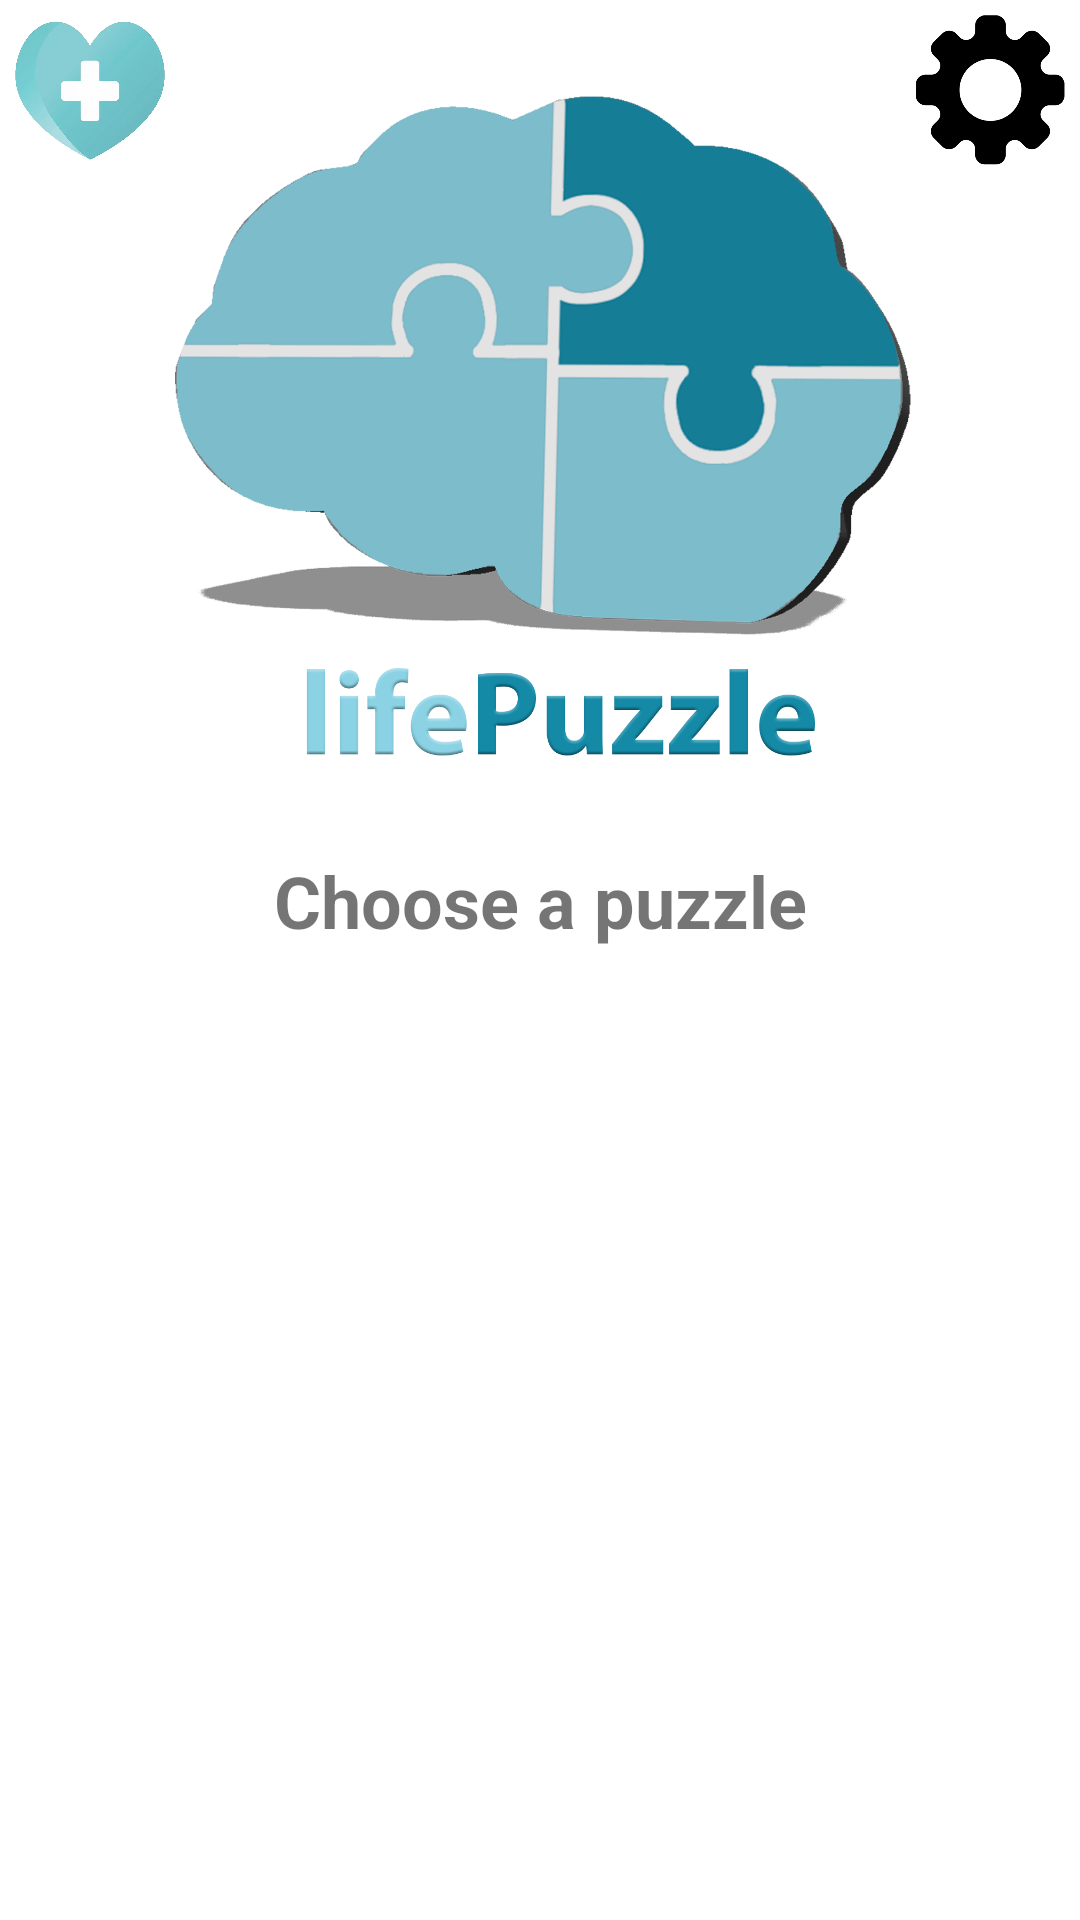

Here is an Android app screen rendered from its layout file. Give the layout XML and the strings, colors and styles it references.
<!-- AndroidManifest.xml: application theme Theme.LifePuzzle -->
<!-- res/layout/activity_main_menu.xml -->
<?xml version="1.0" encoding="utf-8"?>
<androidx.constraintlayout.widget.ConstraintLayout xmlns:android="http://schemas.android.com/apk/res/android"
    xmlns:app="http://schemas.android.com/apk/res-auto"
    xmlns:tools="http://schemas.android.com/tools"
    android:layout_width="match_parent"
    android:layout_height="match_parent">

    <LinearLayout
        android:layout_width="wrap_content"
        android:layout_height="wrap_content"
        android:orientation="horizontal"
        app:layout_constraintEnd_toEndOf="parent"
        app:layout_constraintStart_toStartOf="parent"
        app:layout_constraintTop_toTopOf="parent">

        <ImageView
            android:id="@+id/imageView"
            android:layout_width="wrap_content"
            android:layout_height="wrap_content"
            android:layout_weight="2.5"
            android:adjustViewBounds="true"
            android:onClick="launchCaregiver"
            android:padding="5dp"
            app:srcCompat="@drawable/caregiver_icon" />

        <ImageView
            android:id="@+id/imageView4"
            android:layout_width="wrap_content"
            android:layout_height="wrap_content"
            android:layout_weight="1"
            android:adjustViewBounds="true"
            app:srcCompat="@drawable/_000by1000space" />

        <ImageView
            android:id="@+id/imageView5"
            android:layout_width="wrap_content"
            android:layout_height="wrap_content"
            android:layout_weight="2.5"
            android:adjustViewBounds="true"
            android:onClick="launchSettings"
            android:padding="5dp"
            app:srcCompat="@drawable/gear_icon" />
    </LinearLayout>

    <TextView
        android:id="@+id/textView4"
        android:layout_width="wrap_content"
        android:layout_height="wrap_content"
        android:layout_marginTop="16dp"
        android:text="Choose a puzzle"
        android:textSize="24sp"
        android:textStyle="bold"
        app:layout_constraintEnd_toEndOf="parent"
        app:layout_constraintStart_toStartOf="parent"
        app:layout_constraintTop_toBottomOf="@+id/imageView21" />

    <androidx.constraintlayout.widget.ConstraintLayout
        android:id="@+id/constraintLayout"
        android:layout_width="0dp"
        android:layout_height="0dp"
        android:layout_marginStart="8dp"
        android:layout_marginTop="16dp"
        android:layout_marginEnd="8dp"
        android:layout_marginBottom="16dp"
        app:layout_constraintBottom_toBottomOf="parent"
        app:layout_constraintEnd_toEndOf="parent"
        app:layout_constraintStart_toStartOf="parent"
        app:layout_constraintTop_toBottomOf="@+id/textView4"
        app:layout_constraintVertical_bias="0.0">

        <GridView
            android:id="@+id/mainMenuGridView"
            android:layout_width="0dp"
            android:layout_height="0dp"
            android:columnWidth="160dp"
            android:numColumns="auto_fit"
            app:layout_constraintBottom_toBottomOf="parent"
            app:layout_constraintEnd_toEndOf="parent"
            app:layout_constraintHorizontal_bias="0.0"
            app:layout_constraintStart_toStartOf="parent"
            app:layout_constraintTop_toTopOf="parent"
            app:layout_constraintVertical_bias="0.0" />

    </androidx.constraintlayout.widget.ConstraintLayout>

    <ImageView
        android:id="@+id/imageView21"
        android:layout_width="273dp"
        android:layout_height="252dp"
        android:layout_marginTop="16dp"
        app:layout_constraintEnd_toEndOf="parent"
        app:layout_constraintStart_toStartOf="parent"
        app:layout_constraintTop_toTopOf="parent"
        app:srcCompat="@drawable/lifepuzzle_logo_3_3d_transparent_background2" />

</androidx.constraintlayout.widget.ConstraintLayout>
<!-- resources referenced by this layout -->
<resources>
  <!-- drawable _000by1000space: png bitmap (drawable, 8829 bytes) -->
  <!-- drawable caregiver_icon: png bitmap (drawable, 178659 bytes) -->
  <!-- drawable gear_icon: png bitmap (drawable, 43291 bytes) -->
  <!-- drawable lifepuzzle_logo_3_3d_transparent_background2: png bitmap (drawable, 206966 bytes) -->
  <style name="Theme.LifePuzzle" parent="Theme.MaterialComponents.DayNight.DarkActionBar">
          
          <item name="colorPrimary">@color/light_blue</item>
          <item name="colorPrimaryVariant">@color/dark_blue</item>
          <item name="colorOnPrimary">@color/white</item>
          
          <item name="colorSecondary">@color/teal_200</item>
          <item name="colorSecondaryVariant">@color/teal_700</item>
          <item name="colorOnSecondary">@color/black</item>
          
          <item name="android:statusBarColor" tools:targetApi="l">?attr/colorPrimaryVariant</item>
          
      </style>
  <color name="light_blue">#7dbccb</color>
  <color name="dark_blue">#157d96</color>
  <color name="white">#FFFFFFFF</color>
  <color name="teal_200">#FF03DAC5</color>
  <color name="teal_700">#FF018786</color>
  <color name="black">#FF000000</color>
</resources>
